Dataset: LabVirtualPlant (GitHub, jsjnrxx2001/LabVirtualPlant). Classes: batol gourd healthy, cashew healthy, corn healthy, lemon healthy, papaya healthy, tomato healthy, zucchini healthy.

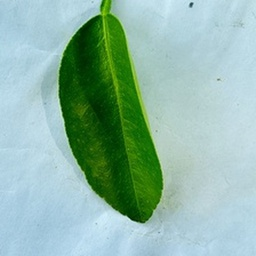
Label: lemon healthy

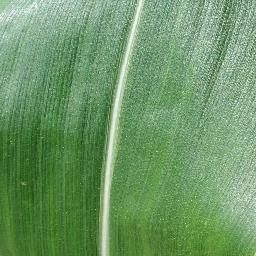
Label: corn healthy

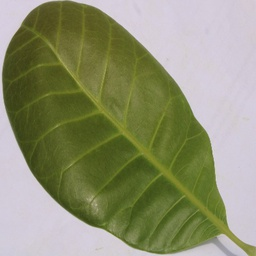
Label: cashew healthy

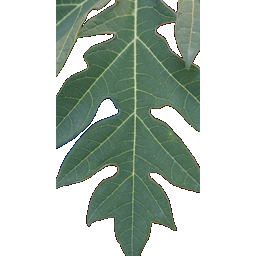
Label: papaya healthy

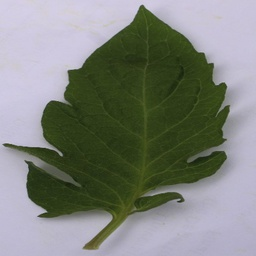
Label: tomato healthy

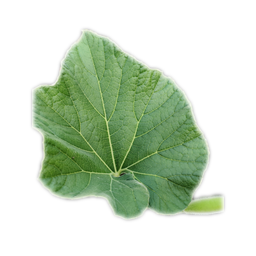
Label: batol gourd healthy
